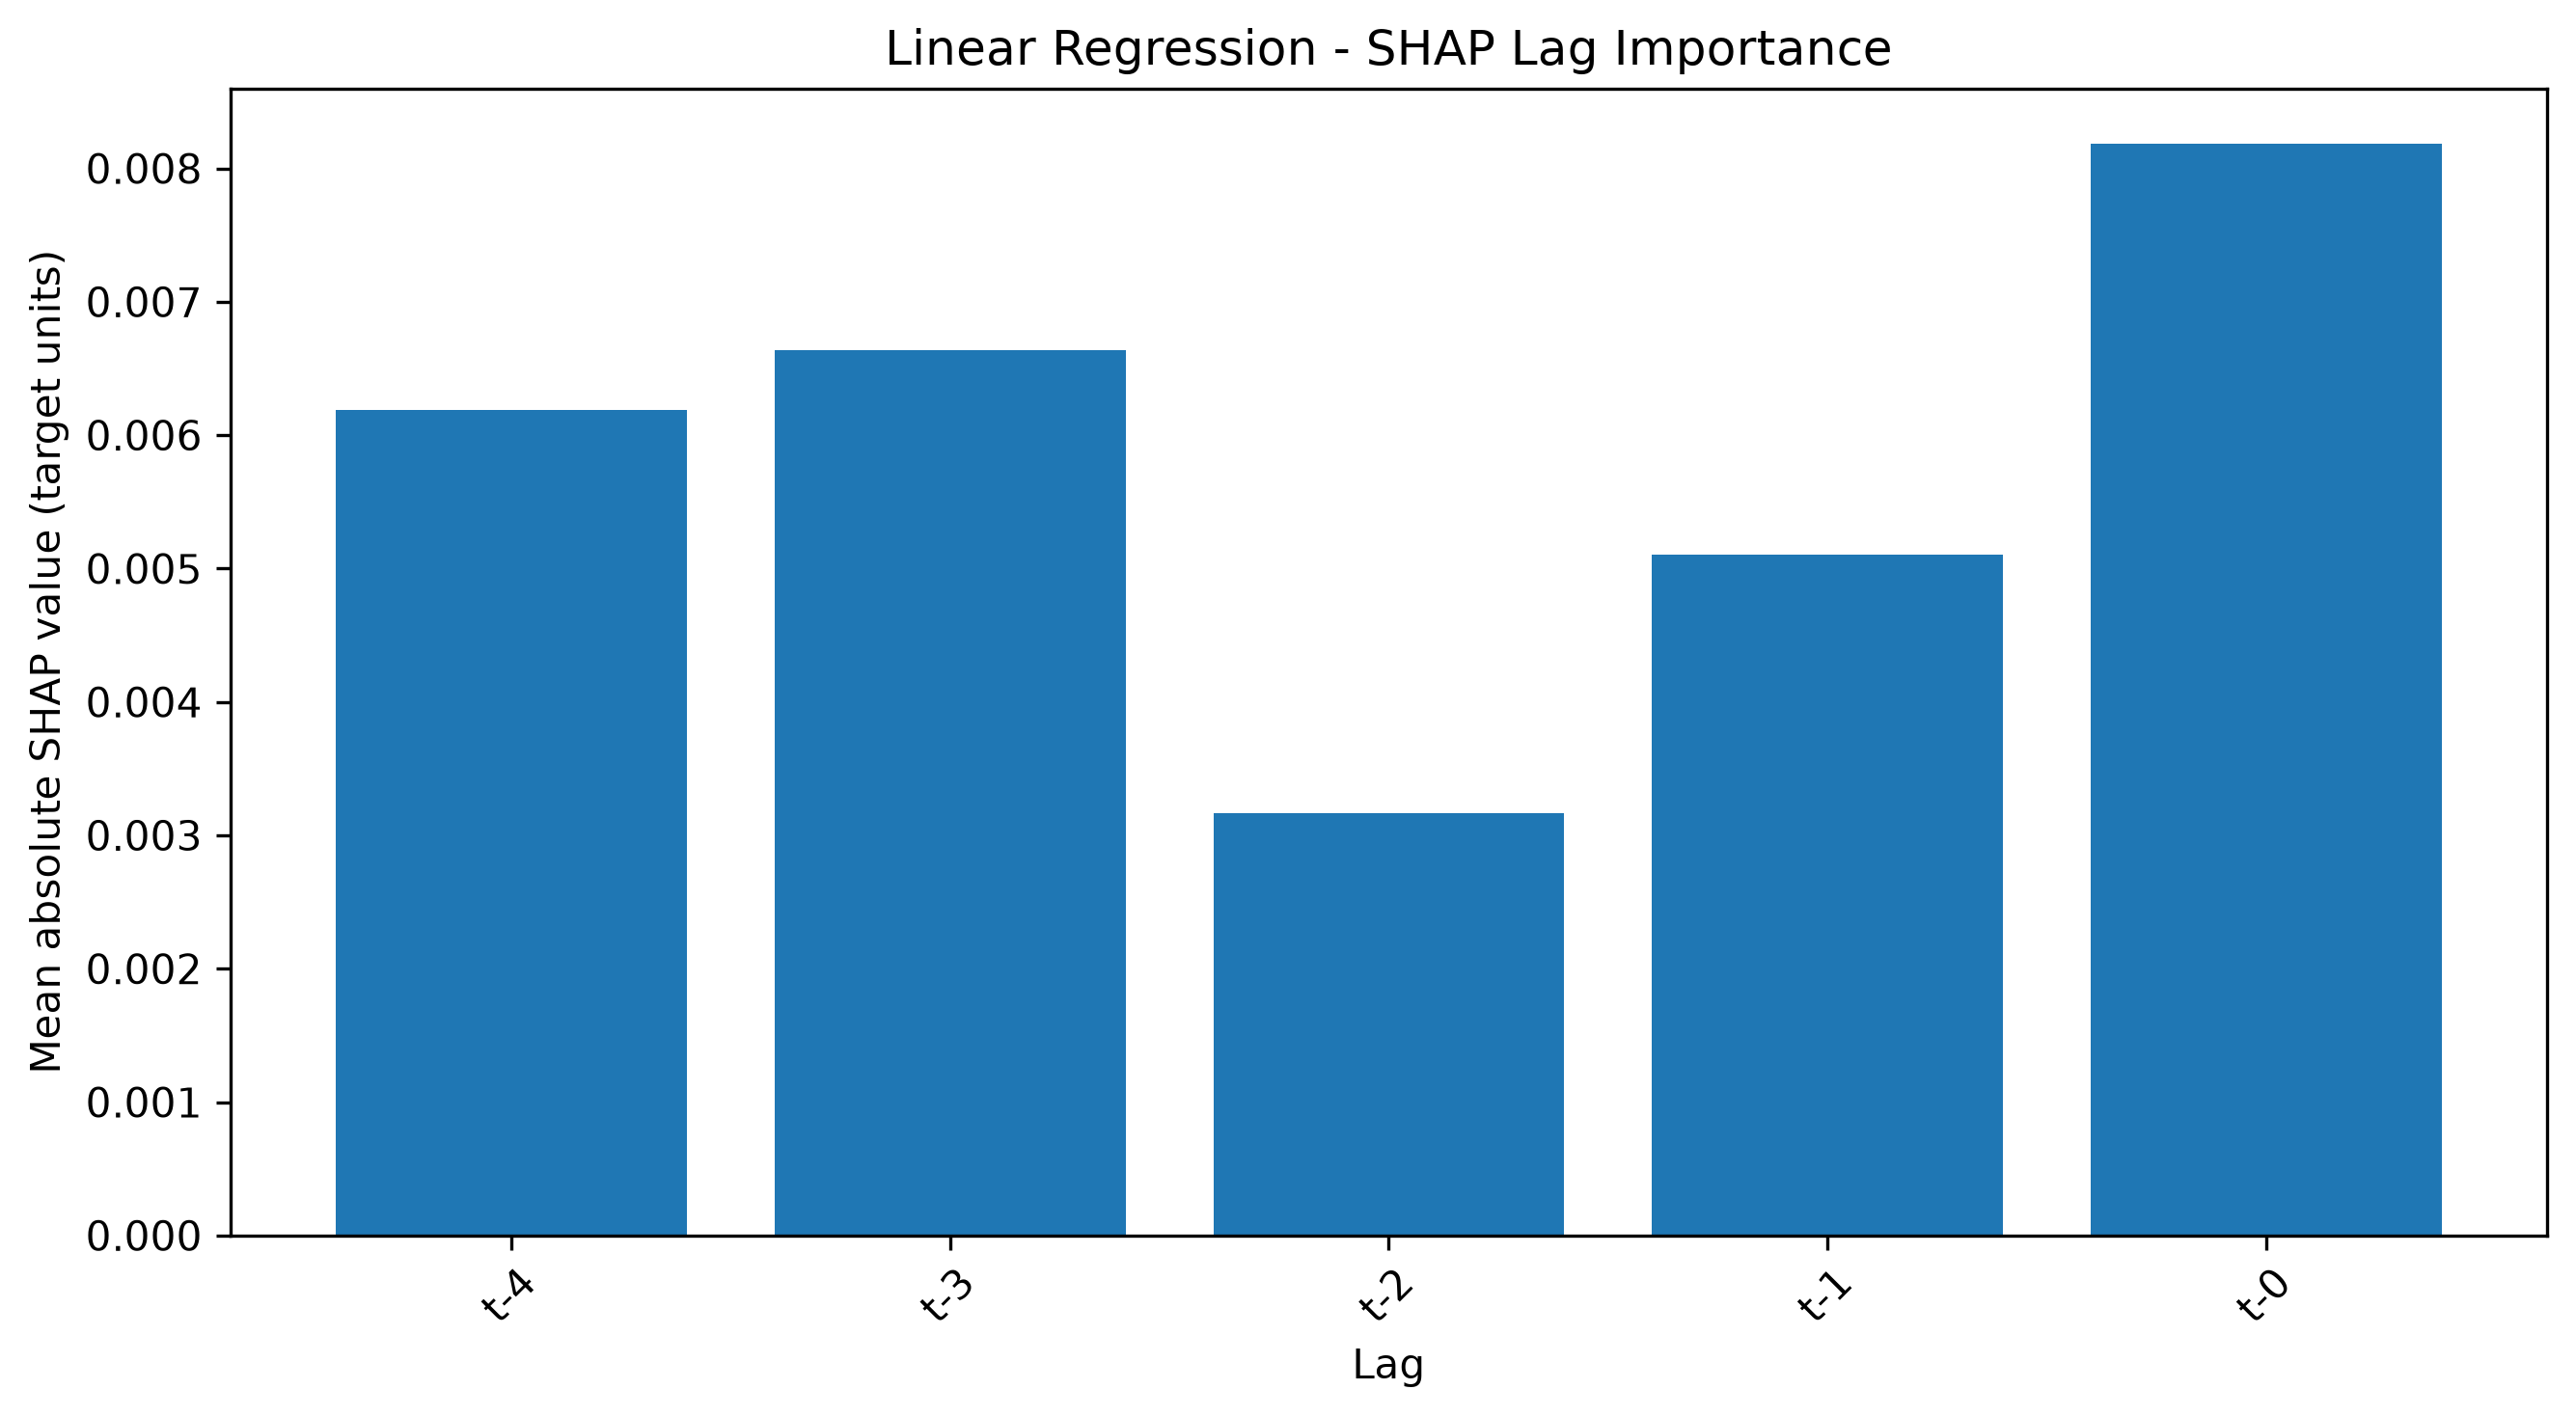

The data file committed next to this chart (first rows):
Lag, Mean |SHAP|, Rank
t-0, 0.008187, 1.0
t-3, 0.006637, 2.0
t-4, 0.00619, 3.0
t-1, 0.005102, 4.0
t-2, 0.003169, 5.0
